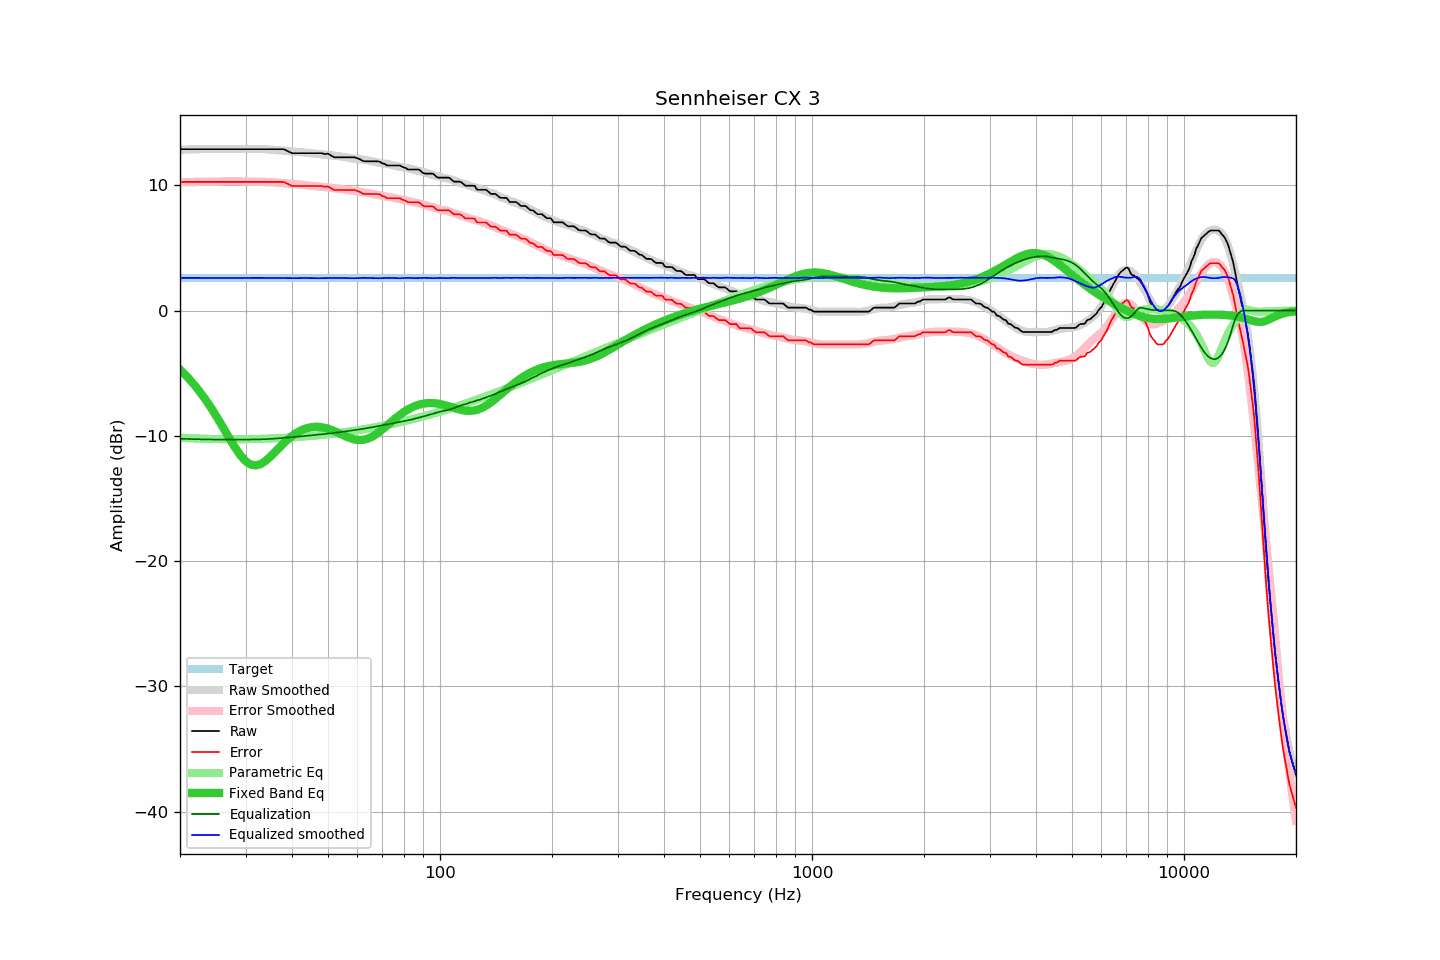

Data behind this chart, as committed beside it:
frequency, raw, error, smoothed, error_smoothed, equalization, parametric_eq, equalized_raw, equalized_smoothed, target
20, 12.88, 10.27, 12.84, 10.24, -10.24, -4.72, 2.65, 2.61, 2.61
21, 12.88, 10.27, 12.86, 10.25, -10.25, -5.35, 2.63, 2.61, 2.61
22, 12.88, 10.27, 12.87, 10.27, -10.27, -6.04, 2.61, 2.60, 2.61
23, 12.88, 10.27, 12.89, 10.28, -10.28, -6.78, 2.60, 2.60, 2.61
24, 12.88, 10.27, 12.90, 10.29, -10.29, -7.57, 2.59, 2.60, 2.61
25, 12.88, 10.27, 12.90, 10.30, -10.30, -8.40, 2.58, 2.60, 2.61
26, 12.88, 10.27, 12.91, 10.31, -10.31, -9.24, 2.57, 2.60, 2.61
27, 12.88, 10.27, 12.91, 10.31, -10.31, -10.08, 2.57, 2.60, 2.61
28, 12.88, 10.27, 12.91, 10.31, -10.31, -10.85, 2.57, 2.60, 2.61
29, 12.88, 10.27, 12.91, 10.31, -10.31, -11.52, 2.57, 2.60, 2.61
30, 12.88, 10.27, 12.90, 10.30, -10.30, -12.02, 2.58, 2.60, 2.61
31, 12.88, 10.27, 12.91, 10.30, -10.30, -12.30, 2.58, 2.61, 2.61
32, 12.88, 10.27, 12.90, 10.29, -10.29, -12.37, 2.59, 2.61, 2.61
33, 12.88, 10.27, 12.89, 10.28, -10.28, -12.25, 2.60, 2.61, 2.61
34, 12.88, 10.27, 12.87, 10.27, -10.27, -12.00, 2.61, 2.60, 2.61
35, 12.88, 10.27, 12.85, 10.25, -10.25, -11.66, 2.63, 2.60, 2.61
36, 12.88, 10.27, 12.82, 10.22, -10.22, -11.30, 2.66, 2.60, 2.61
37, 12.88, 10.27, 12.79, 10.20, -10.20, -10.94, 2.69, 2.59, 2.61
38, 12.88, 10.27, 12.76, 10.17, -10.17, -10.59, 2.71, 2.59, 2.61
39, 12.72, 10.11, 12.73, 10.14, -10.14, -10.29, 2.58, 2.59, 2.61
40, 12.56, 9.95, 12.69, 10.11, -10.11, -10.02, 2.45, 2.58, 2.61
41, 12.56, 9.95, 12.67, 10.08, -10.08, -9.80, 2.48, 2.58, 2.61
42, 12.56, 9.95, 12.65, 10.05, -10.05, -9.62, 2.51, 2.59, 2.61
43, 12.56, 9.95, 12.62, 10.02, -10.02, -9.48, 2.54, 2.59, 2.61
44, 12.56, 9.95, 12.59, 9.99, -9.99, -9.38, 2.57, 2.59, 2.61
45, 12.56, 9.95, 12.55, 9.96, -9.96, -9.31, 2.60, 2.59, 2.61
46, 12.56, 9.95, 12.52, 9.94, -9.94, -9.29, 2.63, 2.58, 2.61
47, 12.56, 9.95, 12.49, 9.91, -9.91, -9.29, 2.65, 2.58, 2.61
48, 12.56, 9.95, 12.46, 9.88, -9.88, -9.32, 2.68, 2.58, 2.61
49, 12.49, 9.88, 12.44, 9.86, -9.86, -9.37, 2.64, 2.59, 2.61
50, 12.52, 9.91, 12.42, 9.83, -9.83, -9.44, 2.69, 2.59, 2.61
51, 12.36, 9.75, 12.39, 9.80, -9.80, -9.53, 2.56, 2.59, 2.61
52, 12.23, 9.62, 12.37, 9.77, -9.77, -9.63, 2.46, 2.60, 2.61
53, 12.23, 9.62, 12.34, 9.74, -9.74, -9.74, 2.49, 2.60, 2.61
54, 12.23, 9.62, 12.30, 9.71, -9.71, -9.85, 2.53, 2.60, 2.61
55, 12.23, 9.62, 12.26, 9.67, -9.67, -9.96, 2.56, 2.59, 2.61
56, 12.23, 9.62, 12.22, 9.64, -9.64, -10.07, 2.60, 2.58, 2.61
57, 12.23, 9.62, 12.18, 9.60, -9.60, -10.16, 2.63, 2.58, 2.61
58, 12.23, 9.62, 12.14, 9.57, -9.57, -10.23, 2.66, 2.58, 2.61
59, 12.23, 9.62, 12.11, 9.54, -9.54, -10.29, 2.69, 2.58, 2.61
60, 12.15, 9.54, 12.09, 9.51, -9.51, -10.33, 2.64, 2.58, 2.61
61, 12.07, 9.46, 12.07, 9.48, -9.48, -10.34, 2.59, 2.60, 2.61
62, 11.94, 9.33, 12.05, 9.45, -9.45, -10.33, 2.50, 2.61, 2.61
63, 11.91, 9.30, 12.02, 9.41, -9.41, -10.29, 2.50, 2.61, 2.61
64, 11.91, 9.30, 11.98, 9.38, -9.38, -10.22, 2.53, 2.60, 2.61
65, 11.91, 9.30, 11.94, 9.34, -9.34, -10.14, 2.57, 2.59, 2.61
66, 11.91, 9.30, 11.89, 9.30, -9.30, -10.03, 2.61, 2.59, 2.61
67, 11.91, 9.30, 11.85, 9.26, -9.26, -9.91, 2.65, 2.58, 2.61
68, 11.91, 9.30, 11.80, 9.23, -9.23, -9.78, 2.68, 2.58, 2.61
69, 11.87, 9.26, 11.77, 9.20, -9.20, -9.64, 2.68, 2.58, 2.61
70, 11.74, 9.13, 11.75, 9.16, -9.16, -9.49, 2.58, 2.59, 2.61
71, 11.71, 9.10, 11.73, 9.13, -9.13, -9.34, 2.58, 2.60, 2.61
72, 11.58, 8.97, 11.71, 9.10, -9.10, -9.18, 2.49, 2.61, 2.61
73, 11.58, 8.97, 11.67, 9.06, -9.06, -9.03, 2.52, 2.61, 2.61
74, 11.58, 8.97, 11.63, 9.03, -9.03, -8.88, 2.55, 2.60, 2.61
75, 11.58, 8.97, 11.59, 9.00, -9.00, -8.73, 2.59, 2.59, 2.61
76, 11.58, 8.97, 11.54, 8.96, -8.96, -8.59, 2.62, 2.58, 2.61
77, 11.58, 8.97, 11.50, 8.92, -8.92, -8.45, 2.66, 2.58, 2.61
78, 11.58, 8.97, 11.47, 8.89, -8.89, -8.33, 2.69, 2.58, 2.61
79, 11.48, 8.87, 11.45, 8.86, -8.86, -8.21, 2.62, 2.58, 2.61
... 553 more rows
